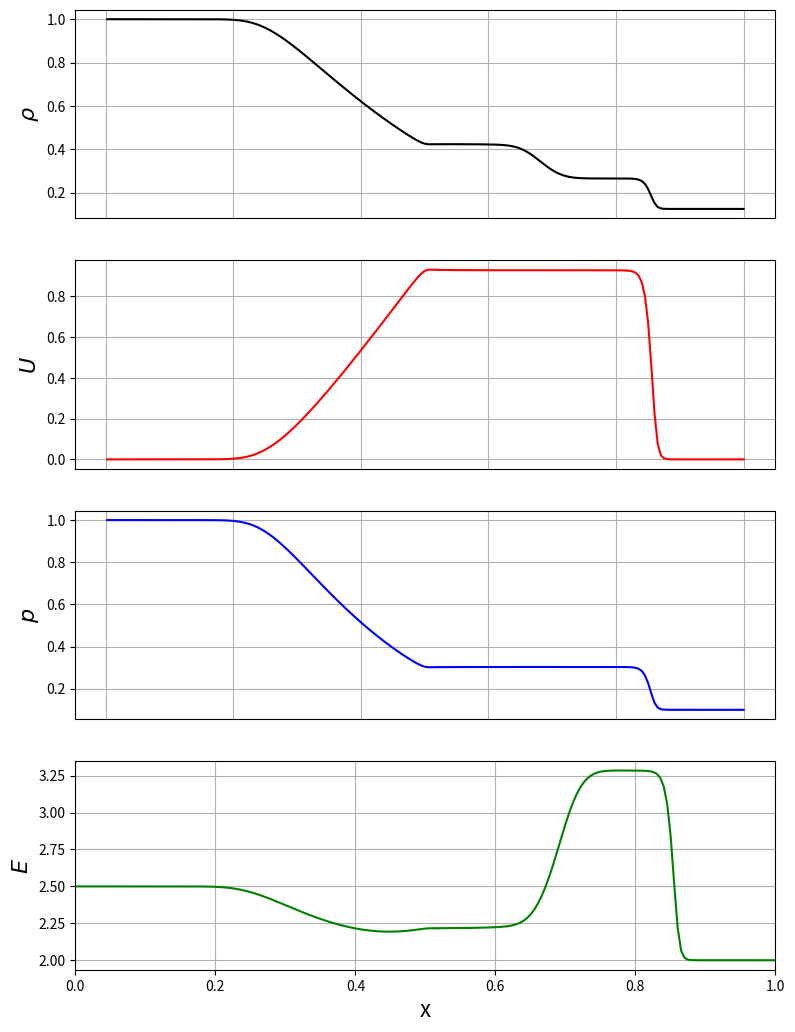

Generate this figure with matplotlib:
import matplotlib
import numpy as np
import matplotlib.pyplot as plt

matplotlib.use('Agg')
from numpy import *
from matplotlib import rc

CFL = 0.50
gamma = 1.4
ncells = 200
x_ini = 0
x_fin = 1.  # computational domain
dx = (x_fin - x_ini) / ncells
nx = ncells + 1  # Number of points
x = np.linspace(x_ini + dx / 2., x_fin, nx)  # Mesh

# Initial conditions
rho0 = np.where(x <= 0.5, 1.0, 0.125)  # density
u0 = np.where(x <= 0.5, 0.0, 0.0)  # velocity
p0 = np.where(x <= 0.5, 1.0, 0.1)  # pressure

E0 = p0 / ((gamma - 1.) * rho0) + 0.5 * u0 ** 2  # Total Energy density
a0 = sqrt(gamma * p0 / rho0)  # Speed of sound
U = np.array([rho0, rho0 * u0, rho0 * E0])  # Vector of conserved variables

# Solver loop
t = 0
tEnd = 0.2
it = 0
a = a0
dt = CFL * dx / max(abs(u0) + a0)
nt = int((tEnd - t) / dt)


def flux(U):
    r = U[0]
    u = U[1] / r
    E = U[2] / r
    p = (gamma - 1.) * r * (E - 0.5 * u ** 2)

    # Flux vector of conserved properties
    F0 = np.array(r * u)
    F1 = np.array(r * u ** 2 + p)
    F2 = np.array(u * (r * E + p))
    flux = np.array([F0, F1, F2])
    return flux


def roe_average(U):
    r = U[0]
    u = U[1] / r
    E = U[2] / r
    p = (gamma - 1.) * r * (E - 0.5 * u ** 2)
    H = gamma / (gamma - 1.) * p / r + 0.5 * u ** 2

    FHalf = np.zeros((3, ncells))

    for j in range(0, nx - 1):
        R = sqrt(r[j + 1] / r[j])
        rhat = R * r[j]
        uhat = (u[j] + R * u[j + 1]) / (1. + R)
        Hhat = (H[j] + R * H[j + 1]) / (1 + R)
        ahat = sqrt((gamma - 1) * (Hhat - 0.5 * uhat ** 2))

        alpha = (gamma - 1.) / (ahat ** 2)
        w = U[:, j + 1] - U[:, j]
        L = 0.5 * np.array([[0.5 * alpha * uhat ** 2 + uhat / ahat, -(alpha * uhat + 1 / ahat), alpha],
                            [(2 - alpha * uhat ** 2), 2 * alpha * uhat, -2 * alpha],
                            [(0.5 * alpha * uhat ** 2 - uhat / ahat), -(alpha * uhat - 1 / ahat), alpha]])
        R = np.array([[1, 1, 1],
                      [uhat - ahat, uhat, uhat + ahat],
                      [Hhat - uhat, 0.5 * uhat ** 2, Hhat + uhat * ahat]])
        lamb = np.array([[abs(uhat - ahat), 0, 0],
                         [0, abs(uhat), 0],
                         [0, 0, abs(uhat + ahat)]])

        A = np.dot(R, lamb)
        A = np.dot(A, L)
        FHalf[:, j] = np.dot(A, w)
    F = flux(U)
    FHalf = 0.5 * (F[:, 0:nx - 1] + F[:, 1:nx]) - 0.5 * FHalf
    dF = (FHalf[:, 1:-1] - FHalf[:, 0:-2])
    return (dF)


while t < tEnd:

    U0 = U.copy()

    # Primary variables
    dF=roe_average(U0)

    U[:,1:-2] = U0[:,1:-2] - dt / dx * dF
    U[:, 0] = U0[:, 0]
    U[:, -1] = U0[:, -1]
    U[:, -2] = U0[:,-2]
    print(U.shape,dF.shape)
    # Compute primary variables
    rho = U[0]
    u = U[1] / rho
    E = U[2] / rho
    p = (gamma - 1.) * rho * (E - 0.5 * u ** 2)
    a = sqrt(gamma * p / rho)
    if min(p) < 0: print('negative pressure found!')

    # Update/correct time step
    dt = CFL * dx / max(abs(u) + a)

    # Update time and iteration counter
    t = t + dt
    # print(t)
    it = it + 1
fig, axes = plt.subplots(nrows=4, ncols=1, figsize=(10, 12))

# Plot density
axes[0].plot(x, rho, 'k-')
axes[0].set_ylabel('$\\rho$', fontsize=16)
axes[0].tick_params(axis='x', bottom=False, labelbottom=False)  # Disable x-axis labels for this subplot
axes[0].grid(True)

# Plot velocity
axes[1].plot(x, u, 'r-')
axes[1].set_ylabel('$U$', fontsize=16)
axes[1].tick_params(axis='x', bottom=False, labelbottom=False)  # Disable x-axis labels for this subplot
axes[1].grid(True)

# Plot pressure
axes[2].plot(x, p, 'b-')
axes[2].set_ylabel('$p$', fontsize=16)
axes[2].tick_params(axis='x', bottom=False, labelbottom=False)  # Disable x-axis labels for this subplot
axes[2].grid(True)

# Plot energy
axes[3].plot(x, E, 'g-')
axes[3].set_ylabel('$E$', fontsize=16)
axes[3].grid(True)
axes[3].set_xlim(x_ini, x_fin)  # Assuming x_ini and x_fin are defined
axes[3].set_xlabel('x', fontsize=16)

# Adjust subplots to give some spacing and padding
fig.subplots_adjust(left=0.2, bottom=0.15, top=0.95)
plt.savefig('Roe' + str(ncells))
plt.close()
